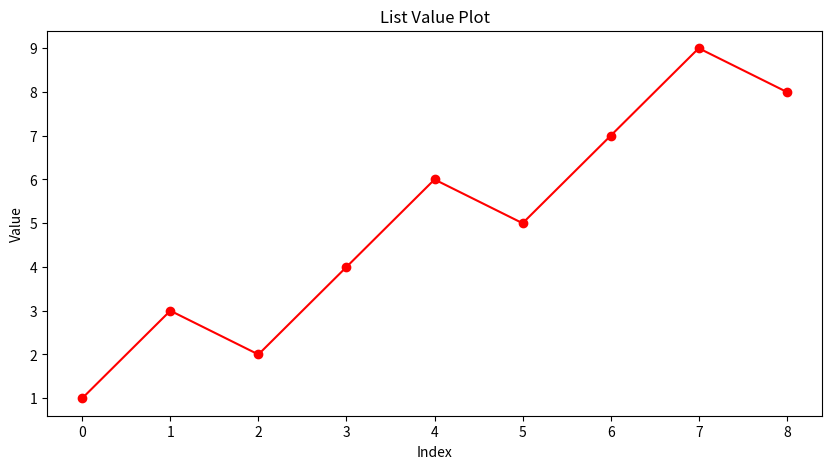

The matplotlib source for this figure:
import matplotlib.pyplot as plt

# 给定的 list
data_list = [1, 3, 2, 4, 6, 5, 7, 9, 8]

# 创建索引
indexes = range(len(data_list))

# 绘制折线图，红色线段，带有圆点标记
plt.figure(figsize=(10, 5))
plt.plot(indexes, data_list, color='red', marker='o', linestyle='-')

# 设置标题和坐标轴标签
plt.title('List Value Plot')
plt.xlabel('Index')
plt.ylabel('Value')

# 显示图形
plt.show()
